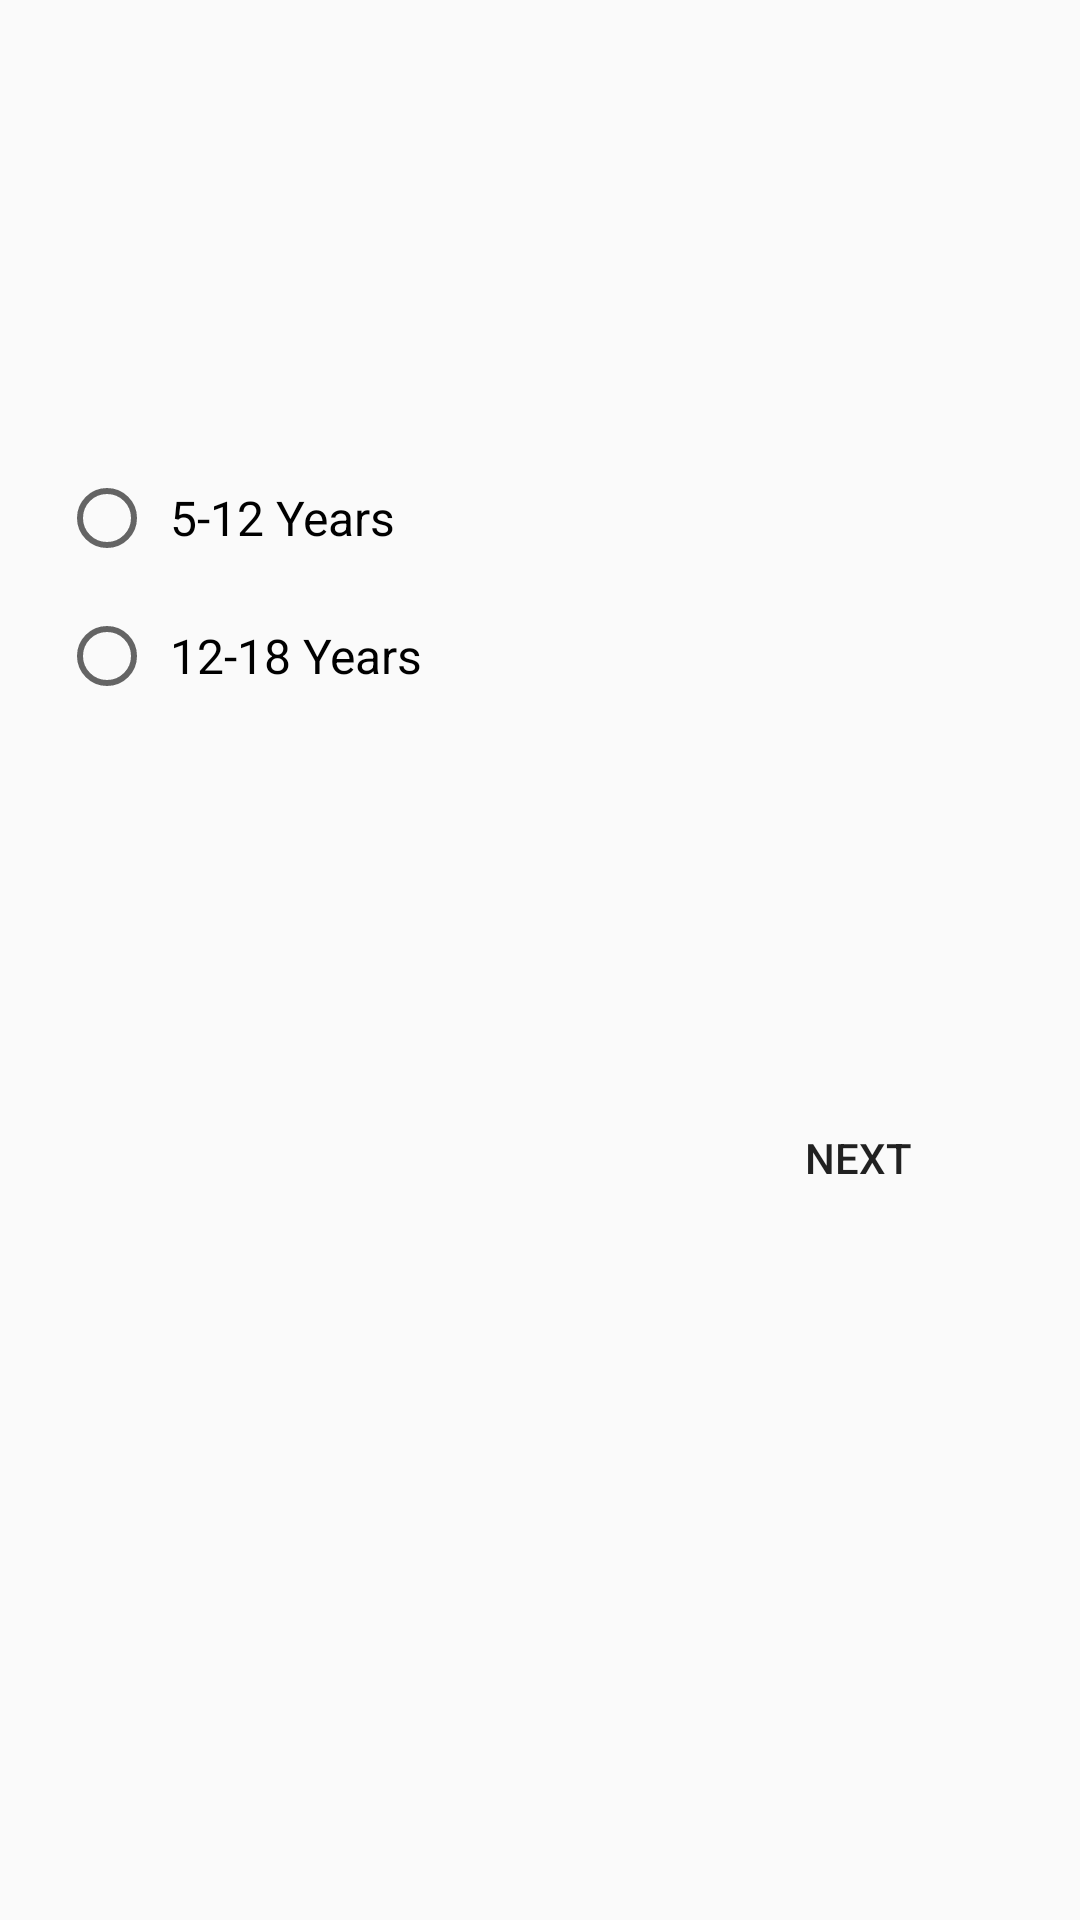

This screen was rendered from an Android layout file. Write that file and the resources it references.
<!-- AndroidManifest.xml: application theme AppTheme -->
<!-- res/layout/activity_child.xml -->
<?xml version="1.0" encoding="utf-8"?>
<android.support.constraint.ConstraintLayout xmlns:android="http://schemas.android.com/apk/res/android"
    xmlns:app="http://schemas.android.com/apk/res-auto"
    xmlns:tools="http://schemas.android.com/tools"
    android:layout_width="match_parent"
    android:layout_height="match_parent"
    tools:context="com.example.bakibillah.projecthealthcare.ChildActivity">

    <RadioGroup
        android:id="@+id/radioGroupChild"
        android:layout_width="349dp"
        android:layout_height="108dp"
        android:layout_marginBottom="8dp"
        android:layout_marginLeft="8dp"
        android:layout_marginRight="8dp"
        android:layout_marginTop="8dp"
        android:padding="14dp"
        app:layout_constraintBottom_toBottomOf="parent"
        app:layout_constraintLeft_toLeftOf="parent"
        app:layout_constraintRight_toRightOf="parent"
        app:layout_constraintTop_toTopOf="parent"
        app:layout_constraintVertical_bias="0.259"
        app:layout_constraintHorizontal_bias="0.501">

        <RadioButton
            android:id="@+id/radioFiveYears"
            android:layout_width="match_parent"
            android:layout_height="wrap_content"
            android:layout_weight="1"
            android:paddingLeft="5dp"
            android:textSize="16dp"
            android:text="5-12 Years" />

        <Space
            android:layout_width="wrap_content"
            android:layout_height="10dp"
            android:layout_weight="1" />

        <RadioButton
            android:id="@+id/radioTweleveYears"
            android:layout_width="match_parent"
            android:layout_height="wrap_content"
            android:paddingLeft="5dp"
            android:textSize="16dp"
            android:layout_weight="1"
            android:text="12-18 Years" />


    </RadioGroup>

    <Button
        android:id="@+id/buttonNext"
        android:layout_width="wrap_content"
        android:layout_height="wrap_content"
        android:text="@string/button_next_food_plan"
        android:background="@drawable/button_bg"
        android:layout_marginRight="8dp"
        app:layout_constraintRight_toRightOf="parent"
        android:layout_marginLeft="8dp"
        app:layout_constraintLeft_toLeftOf="parent"
        app:layout_constraintBottom_toBottomOf="parent"
        android:layout_marginBottom="230dp"
        android:layout_marginTop="8dp"
        app:layout_constraintTop_toBottomOf="@+id/radioGroupBaby"
        app:layout_constraintHorizontal_bias="0.914"
        app:layout_constraintVertical_bias="1.0" />

</android.support.constraint.ConstraintLayout>
<!-- resources referenced by this layout -->
<resources>
  <string name="button_next_food_plan">Next</string>
  <style name="AppTheme" parent="Theme.AppCompat.Light.NoActionBar">
          
          <item name="colorPrimary">@color/colorPrimary</item>
          <item name="colorPrimaryDark">@color/colorPrimaryDark</item>
          <item name="colorAccent">@color/colorAccent</item>
      </style>
  <color name="colorPrimary">#81c784</color>
  <color name="colorPrimaryDark">#519657</color>
  <color name="colorAccent">#9C27B0</color>
</resources>
